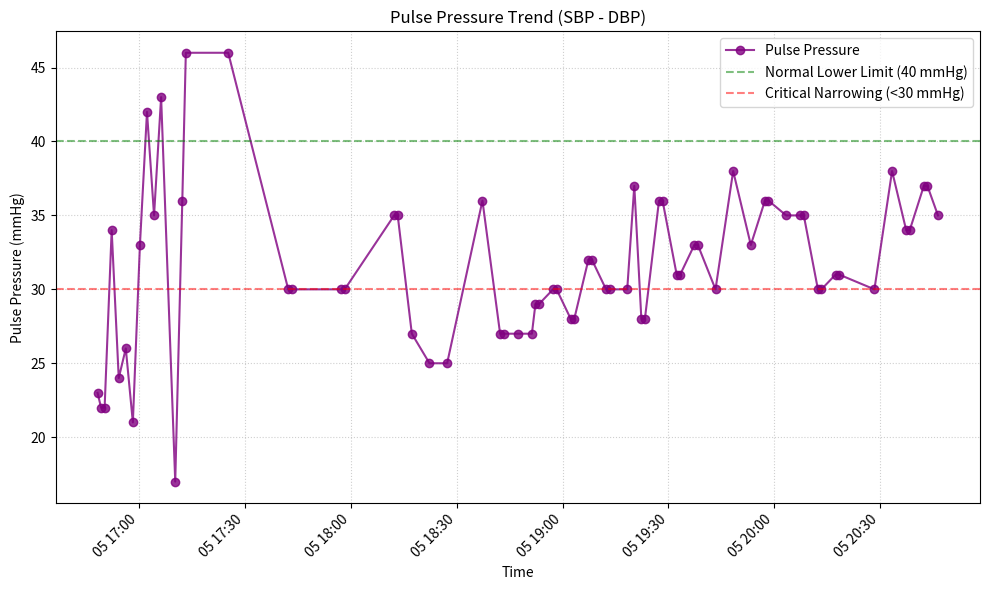

The script that saved this image:
# Executed Code (Repaired)
# This code runs in a sandbox with injected variables (vitals, np, plt, etc.)

import numpy as np
import pandas as pd
import matplotlib.pyplot as plt
import seaborn as sns
from scipy import stats
import datetime

# Helper function to simulate sandbox save_plot
def save_plot(filename, fig=None, **kwargs):
    if not filename.endswith('.png'): filename += '.png'
    if fig is None: fig = plt.gcf()
    fig.savefig(filename, **kwargs)
    plt.close(fig)
    print(f'Saved plot to {filename}')

# Injected Variables
visit_id = '99786932'
age = 79
gender = 'F'
ethnicity = 'Asian (Non-Hispanic/Non-Latino)'
heart_rate = [(datetime.datetime(2221, 4, 5, 16, 48, 19), 76.0), (datetime.datetime(2221, 4, 5, 16, 49, 19), 73.2542372881356), (datetime.datetime(2221, 4, 5, 16, 50, 19), 73.1206896551724), (datetime.datetime(2221, 4, 5, 16, 51, 19), 79.728813559322), (datetime.datetime(2221, 4, 5, 16, 52, 19), 75.3620689655172), (datetime.datetime(2221, 4, 5, 16, 53, 19), 73.9122807017544), (datetime.datetime(2221, 4, 5, 16, 54, 19), 72.125), (datetime.datetime(2221, 4, 5, 16, 55, 19), 71.8275862068966), (datetime.datetime(2221, 4, 5, 16, 56, 19), 72.6101694915254), (datetime.datetime(2221, 4, 5, 16, 57, 19), 71.7457627118644), (datetime.datetime(2221, 4, 5, 16, 58, 19), 69.8103448275862), (datetime.datetime(2221, 4, 5, 16, 59, 19), 69.4745762711864), (datetime.datetime(2221, 4, 5, 17, 0, 19), 69.2068965517241), (datetime.datetime(2221, 4, 5, 17, 1, 19), 75.3829787234043), (datetime.datetime(2221, 4, 5, 17, 2, 19), 67.8135593220339), (datetime.datetime(2221, 4, 5, 17, 3, 19), 68.0344827586207), (datetime.datetime(2221, 4, 5, 17, 4, 19), 67.1864406779661), (datetime.datetime(2221, 4, 5, 17, 5, 19), 68.9137931034483), (datetime.datetime(2221, 4, 5, 17, 6, 19), 70.5593220338983), (datetime.datetime(2221, 4, 5, 17, 7, 19), 71.6779661016949), (datetime.datetime(2221, 4, 5, 17, 8, 19), 71.12), (datetime.datetime(2221, 4, 5, 17, 9, 19), 70.1754385964912), (datetime.datetime(2221, 4, 5, 17, 10, 19), 69.2931034482759), (datetime.datetime(2221, 4, 5, 17, 11, 19), 69.9661016949153), (datetime.datetime(2221, 4, 5, 17, 12, 19), 68.6949152542373), (datetime.datetime(2221, 4, 5, 17, 13, 19), 68.7931034482759), (datetime.datetime(2221, 4, 5, 17, 14, 19), 69.6440677966102), (datetime.datetime(2221, 4, 5, 17, 15, 19), 70.3275862068966), (datetime.datetime(2221, 4, 5, 17, 16, 19), 70.5), (datetime.datetime(2221, 4, 5, 17, 17, 19), 71.6034482758621), (datetime.datetime(2221, 4, 5, 17, 18, 19), 72.2372881355932), (datetime.datetime(2221, 4, 5, 17, 19, 19), 69.5932203389831), (datetime.datetime(2221, 4, 5, 17, 20, 19), 69.2962962962963), (datetime.datetime(2221, 4, 5, 17, 21, 19), 71.1489361702128), (datetime.datetime(2221, 4, 5, 17, 22, 19), 72.1896551724138), (datetime.datetime(2221, 4, 5, 17, 23, 19), 70.5777777777778), (datetime.datetime(2221, 4, 5, 17, 24, 19), 72.4814814814815), (datetime.datetime(2221, 4, 5, 17, 25, 19), 75.4883720930233), (datetime.datetime(2221, 4, 5, 17, 26, 19), 70.9661016949153), (datetime.datetime(2221, 4, 5, 17, 27, 19), 74.425), (datetime.datetime(2221, 4, 5, 17, 28, 19), 73.135593220339), (datetime.datetime(2221, 4, 5, 17, 29, 19), 69.8793103448276), (datetime.datetime(2221, 4, 5, 17, 30, 19), 68.3898305084746), (datetime.datetime(2221, 4, 5, 17, 31, 19), 68.4915254237288), (datetime.datetime(2221, 4, 5, 17, 32, 19), 68.0), (datetime.datetime(2221, 4, 5, 17, 33, 19), 68.7457627118644), (datetime.datetime(2221, 4, 5, 17, 34, 19), 68.3389830508475), (datetime.datetime(2221, 4, 5, 17, 35, 19), 67.1034482758621), (datetime.datetime(2221, 4, 5, 17, 36, 19), 67.3559322033898), (datetime.datetime(2221, 4, 5, 17, 37, 19), 68.6724137931035), (datetime.datetime(2221, 4, 5, 17, 38, 19), 67.864406779661), (datetime.datetime(2221, 4, 5, 17, 39, 19), 70.1914893617021), (datetime.datetime(2221, 4, 5, 17, 40, 19), 71.5172413793104), (datetime.datetime(2221, 4, 5, 17, 41, 19), 70.9152542372882), (datetime.datetime(2221, 4, 5, 17, 42, 19), 70.2068965517242), (datetime.datetime(2221, 4, 5, 17, 43, 19), 70.2181818181818), (datetime.datetime(2221, 4, 5, 17, 44, 19), 70.6923076923077), (datetime.datetime(2221, 4, 5, 17, 45, 19), 70.2545454545455), (datetime.datetime(2221, 4, 5, 17, 46, 19), 69.8), (datetime.datetime(2221, 4, 5, 17, 47, 19), 69.9310344827586), (datetime.datetime(2221, 4, 5, 17, 48, 19), 70.6949152542373), (datetime.datetime(2221, 4, 5, 17, 49, 19), 69.7796610169492), (datetime.datetime(2221, 4, 5, 17, 50, 19), 68.8793103448276), (datetime.datetime(2221, 4, 5, 17, 51, 19), 71.24), (datetime.datetime(2221, 4, 5, 17, 52, 19), 72.7254901960784), (datetime.datetime(2221, 4, 5, 17, 53, 19), 72.271186440678), (datetime.datetime(2221, 4, 5, 17, 54, 19), 70.5172413793104), (datetime.datetime(2221, 4, 5, 17, 55, 19), 71.3559322033898), (datetime.datetime(2221, 4, 5, 17, 56, 19), 68.3220338983051), (datetime.datetime(2221, 4, 5, 17, 57, 19), 71.5172413793104), (datetime.datetime(2221, 4, 5, 17, 58, 19), 71.9491525423729), (datetime.datetime(2221, 4, 5, 17, 59, 19), 70.6724137931035), (datetime.datetime(2221, 4, 5, 18, 0, 19), 74.8305084745763), (datetime.datetime(2221, 4, 5, 18, 1, 19), 73.864406779661), (datetime.datetime(2221, 4, 5, 18, 2, 19), 73.3103448275862), (datetime.datetime(2221, 4, 5, 18, 3, 19), 72.0847457627119), (datetime.datetime(2221, 4, 5, 18, 4, 19), 71.551724137931), (datetime.datetime(2221, 4, 5, 18, 5, 19), 72.5254237288136), (datetime.datetime(2221, 4, 5, 18, 6, 19), 71.6779661016949), (datetime.datetime(2221, 4, 5, 18, 7, 19), 71.4827586206897), (datetime.datetime(2221, 4, 5, 18, 8, 19), 71.5932203389831), (datetime.datetime(2221, 4, 5, 18, 9, 19), 70.4310344827586), (datetime.datetime(2221, 4, 5, 18, 10, 19), 70.5254237288136), (datetime.datetime(2221, 4, 5, 18, 11, 19), 71.6101694915254), (datetime.datetime(2221, 4, 5, 18, 12, 19), 71.448275862069), (datetime.datetime(2221, 4, 5, 18, 13, 19), 68.728813559322), (datetime.datetime(2221, 4, 5, 18, 14, 19), 71.1206896551724), (datetime.datetime(2221, 4, 5, 18, 15, 19), 70.9661016949153), (datetime.datetime(2221, 4, 5, 18, 16, 19), 70.0338983050848), (datetime.datetime(2221, 4, 5, 18, 17, 19), 68.1724137931035), (datetime.datetime(2221, 4, 5, 18, 18, 19), 68.1525423728814), (datetime.datetime(2221, 4, 5, 18, 19, 19), 68.2586206896552), (datetime.datetime(2221, 4, 5, 18, 20, 19), 68.6949152542373), (datetime.datetime(2221, 4, 5, 18, 21, 19), 67.7586206896552), (datetime.datetime(2221, 4, 5, 18, 22, 19), 67.6949152542373), (datetime.datetime(2221, 4, 5, 18, 23, 19), 67.7966101694915), (datetime.datetime(2221, 4, 5, 18, 24, 19), 71.1724137931035), (datetime.datetime(2221, 4, 5, 18, 25, 19), 75.2542372881356), (datetime.datetime(2221, 4, 5, 18, 26, 19), 72.5344827586207), (datetime.datetime(2221, 4, 5, 18, 27, 19), 72.6949152542373), (datetime.datetime(2221, 4, 5, 18, 28, 19), 71.1694915254237), (datetime.datetime(2221, 4, 5, 18, 29, 19), 69.3620689655172), (datetime.datetime(2221, 4, 5, 18, 30, 19), 69.2033898305085), (datetime.datetime(2221, 4, 5, 18, 31, 19), 71.1034482758621), (datetime.datetime(2221, 4, 5, 18, 32, 19), 69.4745762711864), (datetime.datetime(2221, 4, 5, 18, 33, 19), 69.7627118644068), (datetime.datetime(2221, 4, 5, 18, 34, 19), 69.4310344827586), (datetime.datetime(2221, 4, 5, 18, 35, 19), 71.4576271186441), (datetime.datetime(2221, 4, 5, 18, 36, 19), 72.2068965517241), (datetime.datetime(2221, 4, 5, 18, 37, 19), 70.2203389830509), (datetime.datetime(2221, 4, 5, 18, 38, 19), 68.406779661017), (datetime.datetime(2221, 4, 5, 18, 39, 19), 69.1379310344828), (datetime.datetime(2221, 4, 5, 18, 40, 19), 69.0338983050848), (datetime.datetime(2221, 4, 5, 18, 41, 19), 68.448275862069), (datetime.datetime(2221, 4, 5, 18, 42, 19), 67.6779661016949), (datetime.datetime(2221, 4, 5, 18, 43, 19), 68.3728813559322), (datetime.datetime(2221, 4, 5, 18, 44, 19), 67.0172413793104), (datetime.datetime(2221, 4, 5, 18, 45, 19), 68.0), (datetime.datetime(2221, 4, 5, 18, 46, 19), 68.4310344827586), (datetime.datetime(2221, 4, 5, 18, 47, 19), 67.4406779661017), (datetime.datetime(2221, 4, 5, 18, 48, 19), 68.6101694915254), (datetime.datetime(2221, 4, 5, 18, 49, 19), 66.8965517241379), (datetime.datetime(2221, 4, 5, 18, 50, 19), 68.9491525423729), (datetime.datetime(2221, 4, 5, 18, 51, 19), 70.7413793103448), (datetime.datetime(2221, 4, 5, 18, 52, 19), 67.9830508474576), (datetime.datetime(2221, 4, 5, 18, 53, 19), 68.1864406779661), (datetime.datetime(2221, 4, 5, 18, 54, 19), 67.5344827586207), (datetime.datetime(2221, 4, 5, 18, 55, 19), 67.0677966101695), (datetime.datetime(2221, 4, 5, 18, 56, 19), 66.7931034482759), (datetime.datetime(2221, 4, 5, 18, 57, 19), 66.8135593220339), (datetime.datetime(2221, 4, 5, 18, 58, 19), 67.6551724137931), (datetime.datetime(2221, 4, 5, 18, 59, 19), 67.8305084745763), (datetime.datetime(2221, 4, 5, 19, 0, 19), 65.2542372881356), (datetime.datetime(2221, 4, 5, 19, 1, 19), 67.6896551724138), (datetime.datetime(2221, 4, 5, 19, 2, 19), 68.2203389830509), (datetime.datetime(2221, 4, 5, 19, 3, 19), 67.8275862068966), (datetime.datetime(2221, 4, 5, 19, 4, 19), 65.593220338983), (datetime.datetime(2221, 4, 5, 19, 5, 19), 67.1864406779661), (datetime.datetime(2221, 4, 5, 19, 6, 19), 69.6206896551724), (datetime.datetime(2221, 4, 5, 19, 7, 19), 69.2542372881356), (datetime.datetime(2221, 4, 5, 19, 8, 19), 70.7758620689655), (datetime.datetime(2221, 4, 5, 19, 9, 19), 66.864406779661), (datetime.datetime(2221, 4, 5, 19, 10, 19), 65.3050847457627), (datetime.datetime(2221, 4, 5, 19, 11, 19), 68.5172413793104), (datetime.datetime(2221, 4, 5, 19, 12, 19), 69.7627118644068), (datetime.datetime(2221, 4, 5, 19, 13, 19), 68.8620689655172), (datetime.datetime(2221, 4, 5, 19, 14, 19), 64.5762711864407), (datetime.datetime(2221, 4, 5, 19, 15, 19), 67.4406779661017), (datetime.datetime(2221, 4, 5, 19, 16, 19), 67.8620689655172), (datetime.datetime(2221, 4, 5, 19, 17, 19), 65.2881355932203), (datetime.datetime(2221, 4, 5, 19, 18, 19), 64.5344827586207), (datetime.datetime(2221, 4, 5, 19, 19, 19), 68.6779661016949), (datetime.datetime(2221, 4, 5, 19, 20, 19), 72.6779661016949), (datetime.datetime(2221, 4, 5, 19, 21, 19), 68.4137931034483), (datetime.datetime(2221, 4, 5, 19, 22, 19), 65.7118644067797), (datetime.datetime(2221, 4, 5, 19, 23, 19), 67.1551724137931), (datetime.datetime(2221, 4, 5, 19, 24, 19), 69.8135593220339), (datetime.datetime(2221, 4, 5, 19, 25, 19), 65.5172413793104), (datetime.datetime(2221, 4, 5, 19, 26, 19), 68.864406779661), (datetime.datetime(2221, 4, 5, 19, 27, 19), 71.9661016949153), (datetime.datetime(2221, 4, 5, 19, 28, 19), 69.9655172413793), (datetime.datetime(2221, 4, 5, 19, 29, 19), 67.3728813559322), (datetime.datetime(2221, 4, 5, 19, 30, 19), 65.7586206896552), (datetime.datetime(2221, 4, 5, 19, 31, 19), 65.4576271186441), (datetime.datetime(2221, 4, 5, 19, 32, 19), 65.5593220338983), (datetime.datetime(2221, 4, 5, 19, 33, 19), 65.448275862069), (datetime.datetime(2221, 4, 5, 19, 34, 19), 65.135593220339), (datetime.datetime(2221, 4, 5, 19, 35, 19), 66.6896551724138), (datetime.datetime(2221, 4, 5, 19, 36, 19), 71.0677966101695), (datetime.datetime(2221, 4, 5, 19, 37, 19), 69.8813559322034), (datetime.datetime(2221, 4, 5, 19, 38, 19), 68.7758620689655), (datetime.datetime(2221, 4, 5, 19, 39, 19), 71.8474576271187), (datetime.datetime(2221, 4, 5, 19, 40, 19), 70.3965517241379), (datetime.datetime(2221, 4, 5, 19, 41, 19), 68.0847457627119), (datetime.datetime(2221, 4, 5, 19, 42, 19), 67.8983050847458), (datetime.datetime(2221, 4, 5, 19, 43, 19), 66.2241379310345), (datetime.datetime(2221, 4, 5, 19, 44, 19), 68.1864406779661), (datetime.datetime(2221, 4, 5, 19, 45, 19), 70.3448275862069), (datetime.datetime(2221, 4, 5, 19, 46, 19), 70.5423728813559), (datetime.datetime(2221, 4, 5, 19, 47, 19), 71.1864406779661), (datetime.datetime(2221, 4, 5, 19, 48, 19), 72.5689655172414), (datetime.datetime(2221, 4, 5, 19, 49, 19), 71.3898305084746), (datetime.datetime(2221, 4, 5, 19, 50, 19), 70.0344827586207), (datetime.datetime(2221, 4, 5, 19, 51, 19), 69.3898305084746), (datetime.datetime(2221, 4, 5, 19, 52, 19), 68.3728813559322), (datetime.datetime(2221, 4, 5, 19, 53, 19), 74.3275862068966), (datetime.datetime(2221, 4, 5, 19, 54, 19), 73.0847457627119), (datetime.datetime(2221, 4, 5, 19, 55, 19), 71.1724137931035), (datetime.datetime(2221, 4, 5, 19, 56, 19), 70.9152542372882), (datetime.datetime(2221, 4, 5, 19, 57, 19), 68.4406779661017), (datetime.datetime(2221, 4, 5, 19, 58, 19), 74.0344827586207), (datetime.datetime(2221, 4, 5, 19, 59, 19), 73.0338983050848), (datetime.datetime(2221, 4, 5, 20, 0, 19), 71.3103448275862), (datetime.datetime(2221, 4, 5, 20, 1, 19), 71.135593220339), (datetime.datetime(2221, 4, 5, 20, 2, 19), 69.6896551724138), (datetime.datetime(2221, 4, 5, 20, 3, 19), 72.1525423728814), (datetime.datetime(2221, 4, 5, 20, 4, 19), 73.728813559322), (datetime.datetime(2221, 4, 5, 20, 5, 19), 71.8275862068966), (datetime.datetime(2221, 4, 5, 20, 6, 19), 71.271186440678), (datetime.datetime(2221, 4, 5, 20, 7, 19), 71.8793103448276), (datetime.datetime(2221, 4, 5, 20, 8, 19), 70.9830508474576), (datetime.datetime(2221, 4, 5, 20, 9, 19), 68.4745762711864), (datetime.datetime(2221, 4, 5, 20, 10, 19), 75.0), (datetime.datetime(2221, 4, 5, 20, 11, 19), 76.6779661016949), (datetime.datetime(2221, 4, 5, 20, 12, 19), 73.8620689655172), (datetime.datetime(2221, 4, 5, 20, 13, 19), 75.4576271186441), (datetime.datetime(2221, 4, 5, 20, 14, 19), 76.0169491525424), (datetime.datetime(2221, 4, 5, 20, 15, 19), 75.551724137931), (datetime.datetime(2221, 4, 5, 20, 16, 19), 74.728813559322), (datetime.datetime(2221, 4, 5, 20, 17, 19), 74.8965517241379), (datetime.datetime(2221, 4, 5, 20, 18, 19), 73.9661016949153), (datetime.datetime(2221, 4, 5, 20, 19, 19), 75.1724137931035), (datetime.datetime(2221, 4, 5, 20, 20, 19), 76.1525423728814), (datetime.datetime(2221, 4, 5, 20, 21, 19), 74.5762711864407), (datetime.datetime(2221, 4, 5, 20, 22, 19), 73.4655172413793), (datetime.datetime(2221, 4, 5, 20, 23, 19), 73.5254237288136), (datetime.datetime(2221, 4, 5, 20, 24, 19), 69.5084745762712), (datetime.datetime(2221, 4, 5, 20, 25, 19), 71.7758620689655), (datetime.datetime(2221, 4, 5, 20, 26, 19), 71.5423728813559), (datetime.datetime(2221, 4, 5, 20, 27, 19), 75.8275862068966), (datetime.datetime(2221, 4, 5, 20, 28, 19), 74.4915254237288), (datetime.datetime(2221, 4, 5, 20, 29, 19), 73.8983050847458), (datetime.datetime(2221, 4, 5, 20, 30, 19), 76.0172413793104), (datetime.datetime(2221, 4, 5, 20, 31, 19), 75.3898305084746), (datetime.datetime(2221, 4, 5, 20, 32, 19), 73.7931034482759), (datetime.datetime(2221, 4, 5, 20, 33, 19), 75.2881355932203), (datetime.datetime(2221, 4, 5, 20, 34, 19), 78.1206896551724), (datetime.datetime(2221, 4, 5, 20, 35, 19), 76.2033898305085), (datetime.datetime(2221, 4, 5, 20, 36, 19), 76.6779661016949), (datetime.datetime(2221, 4, 5, 20, 37, 19), 73.9827586206897), (datetime.datetime(2221, 4, 5, 20, 38, 19), 71.728813559322), (datetime.datetime(2221, 4, 5, 20, 39, 19), 74.3448275862069), (datetime.datetime(2221, 4, 5, 20, 40, 19), 75.1016949152542), (datetime.datetime(2221, 4, 5, 20, 41, 19), 75.7966101694915), (datetime.datetime(2221, 4, 5, 20, 42, 19), 75.3448275862069), (datetime.datetime(2221, 4, 5, 20, 43, 19), 72.8983050847458), (datetime.datetime(2221, 4, 5, 20, 44, 19), 75.6551724137931), (datetime.datetime(2221, 4, 5, 20, 45, 19), 72.4406779661017), (datetime.datetime(2221, 4, 5, 20, 46, 19), 75.3898305084746)]
systolic_bp = [(datetime.datetime(2221, 4, 5, 16, 48, 19), 67.0), (datetime.datetime(2221, 4, 5, 16, 49, 19), 63.0), (datetime.datetime(2221, 4, 5, 16, 50, 19), 63.0), (datetime.datetime(2221, 4, 5, 16, 52, 19), 81.0), (datetime.datetime(2221, 4, 5, 16, 54, 19), 75.0), (datetime.datetime(2221, 4, 5, 16, 56, 19), 69.0), (datetime.datetime(2221, 4, 5, 16, 58, 19), 75.0), (datetime.datetime(2221, 4, 5, 17, 0, 19), 81.0), (datetime.datetime(2221, 4, 5, 17, 2, 19), 88.0), (datetime.datetime(2221, 4, 5, 17, 4, 19), 83.0), (datetime.datetime(2221, 4, 5, 17, 6, 19), 89.0), (datetime.datetime(2221, 4, 5, 17, 8, 19), 89.0), (datetime.datetime(2221, 4, 5, 17, 10, 19), 78.0), (datetime.datetime(2221, 4, 5, 17, 12, 19), 87.0), (datetime.datetime(2221, 4, 5, 17, 13, 19), 96.0), (datetime.datetime(2221, 4, 5, 17, 25, 19), 96.0), (datetime.datetime(2221, 4, 5, 17, 42, 19), 85.0), (datetime.datetime(2221, 4, 5, 17, 43, 19), 85.0), (datetime.datetime(2221, 4, 5, 17, 57, 19), 80.0), (datetime.datetime(2221, 4, 5, 17, 58, 19), 80.0), (datetime.datetime(2221, 4, 5, 18, 12, 19), 78.0), (datetime.datetime(2221, 4, 5, 18, 13, 19), 78.0), (datetime.datetime(2221, 4, 5, 18, 17, 19), 72.0), (datetime.datetime(2221, 4, 5, 18, 22, 19), 72.0), (datetime.datetime(2221, 4, 5, 18, 27, 19), 72.0), (datetime.datetime(2221, 4, 5, 18, 37, 19), 78.0), (datetime.datetime(2221, 4, 5, 18, 42, 19), 74.0), (datetime.datetime(2221, 4, 5, 18, 43, 19), 74.0), (datetime.datetime(2221, 4, 5, 18, 47, 19), 77.0), (datetime.datetime(2221, 4, 5, 18, 51, 19), 77.0), (datetime.datetime(2221, 4, 5, 18, 52, 19), 75.0), (datetime.datetime(2221, 4, 5, 18, 53, 19), 75.0), (datetime.datetime(2221, 4, 5, 18, 57, 19), 75.0), (datetime.datetime(2221, 4, 5, 18, 58, 19), 75.0), (datetime.datetime(2221, 4, 5, 19, 2, 19), 76.0), (datetime.datetime(2221, 4, 5, 19, 3, 19), 76.0), (datetime.datetime(2221, 4, 5, 19, 7, 19), 78.0), (datetime.datetime(2221, 4, 5, 19, 8, 19), 78.0), (datetime.datetime(2221, 4, 5, 19, 12, 19), 81.0), (datetime.datetime(2221, 4, 5, 19, 13, 19), 81.0), (datetime.datetime(2221, 4, 5, 19, 18, 19), 75.0), (datetime.datetime(2221, 4, 5, 19, 20, 19), 85.0), (datetime.datetime(2221, 4, 5, 19, 22, 19), 73.0), (datetime.datetime(2221, 4, 5, 19, 23, 19), 73.0), (datetime.datetime(2221, 4, 5, 19, 27, 19), 85.0), (datetime.datetime(2221, 4, 5, 19, 28, 19), 85.0), (datetime.datetime(2221, 4, 5, 19, 32, 19), 79.0), (datetime.datetime(2221, 4, 5, 19, 33, 19), 79.0), (datetime.datetime(2221, 4, 5, 19, 37, 19), 83.0), (datetime.datetime(2221, 4, 5, 19, 38, 19), 83.0), (datetime.datetime(2221, 4, 5, 19, 43, 19), 78.0), (datetime.datetime(2221, 4, 5, 19, 48, 19), 90.0), (datetime.datetime(2221, 4, 5, 19, 53, 19), 89.0), (datetime.datetime(2221, 4, 5, 19, 57, 19), 84.0), (datetime.datetime(2221, 4, 5, 19, 58, 19), 84.0), (datetime.datetime(2221, 4, 5, 20, 3, 19), 89.0), (datetime.datetime(2221, 4, 5, 20, 7, 19), 85.0), (datetime.datetime(2221, 4, 5, 20, 8, 19), 85.0), (datetime.datetime(2221, 4, 5, 20, 12, 19), 82.0), (datetime.datetime(2221, 4, 5, 20, 13, 19), 82.0), (datetime.datetime(2221, 4, 5, 20, 17, 19), 78.0), (datetime.datetime(2221, 4, 5, 20, 18, 19), 78.0), (datetime.datetime(2221, 4, 5, 20, 23, 19), 82.0), (datetime.datetime(2221, 4, 5, 20, 28, 19), 79.0), (datetime.datetime(2221, 4, 5, 20, 33, 19), 81.0), (datetime.datetime(2221, 4, 5, 20, 37, 19), 82.0), (datetime.datetime(2221, 4, 5, 20, 38, 19), 82.0), (datetime.datetime(2221, 4, 5, 20, 42, 19), 84.0), (datetime.datetime(2221, 4, 5, 20, 43, 19), 84.0), (datetime.datetime(2221, 4, 5, 20, 46, 19), 87.0)]
diastolic_bp = [(datetime.datetime(2221, 4, 5, 16, 48, 19), 44.0), (datetime.datetime(2221, 4, 5, 16, 49, 19), 41.0), (datetime.datetime(2221, 4, 5, 16, 50, 19), 41.0), (datetime.datetime(2221, 4, 5, 16, 52, 19), 47.0), (datetime.datetime(2221, 4, 5, 16, 54, 19), 51.0), (datetime.datetime(2221, 4, 5, 16, 56, 19), 43.0), (datetime.datetime(2221, 4, 5, 16, 58, 19), 54.0), (datetime.datetime(2221, 4, 5, 17, 0, 19), 48.0), (datetime.datetime(2221, 4, 5, 17, 2, 19), 46.0), (datetime.datetime(2221, 4, 5, 17, 4, 19), 48.0), (datetime.datetime(2221, 4, 5, 17, 6, 19), 46.0), (datetime.datetime(2221, 4, 5, 17, 10, 19), 61.0), (datetime.datetime(2221, 4, 5, 17, 12, 19), 51.0), (datetime.datetime(2221, 4, 5, 17, 13, 19), 50.0), (datetime.datetime(2221, 4, 5, 17, 25, 19), 50.0), (datetime.datetime(2221, 4, 5, 17, 42, 19), 55.0), (datetime.datetime(2221, 4, 5, 17, 43, 19), 55.0), (datetime.datetime(2221, 4, 5, 17, 57, 19), 50.0), (datetime.datetime(2221, 4, 5, 17, 58, 19), 50.0), (datetime.datetime(2221, 4, 5, 18, 12, 19), 43.0), (datetime.datetime(2221, 4, 5, 18, 13, 19), 43.0), (datetime.datetime(2221, 4, 5, 18, 17, 19), 45.0), (datetime.datetime(2221, 4, 5, 18, 22, 19), 47.0), (datetime.datetime(2221, 4, 5, 18, 27, 19), 47.0), (datetime.datetime(2221, 4, 5, 18, 37, 19), 42.0), (datetime.datetime(2221, 4, 5, 18, 42, 19), 47.0), (datetime.datetime(2221, 4, 5, 18, 43, 19), 47.0), (datetime.datetime(2221, 4, 5, 18, 47, 19), 50.0), (datetime.datetime(2221, 4, 5, 18, 51, 19), 50.0), (datetime.datetime(2221, 4, 5, 18, 52, 19), 46.0), (datetime.datetime(2221, 4, 5, 18, 53, 19), 46.0), (datetime.datetime(2221, 4, 5, 18, 57, 19), 45.0), (datetime.datetime(2221, 4, 5, 18, 58, 19), 45.0), (datetime.datetime(2221, 4, 5, 19, 2, 19), 48.0), (datetime.datetime(2221, 4, 5, 19, 3, 19), 48.0), (datetime.datetime(2221, 4, 5, 19, 7, 19), 46.0), (datetime.datetime(2221, 4, 5, 19, 8, 19), 46.0), (datetime.datetime(2221, 4, 5, 19, 12, 19), 51.0), (datetime.datetime(2221, 4, 5, 19, 13, 19), 51.0), (datetime.datetime(2221, 4, 5, 19, 18, 19), 45.0), (datetime.datetime(2221, 4, 5, 19, 20, 19), 48.0), (datetime.datetime(2221, 4, 5, 19, 22, 19), 45.0), (datetime.datetime(2221, 4, 5, 19, 23, 19), 45.0), (datetime.datetime(2221, 4, 5, 19, 27, 19), 49.0), (datetime.datetime(2221, 4, 5, 19, 28, 19), 49.0), (datetime.datetime(2221, 4, 5, 19, 32, 19), 48.0), (datetime.datetime(2221, 4, 5, 19, 33, 19), 48.0), (datetime.datetime(2221, 4, 5, 19, 37, 19), 50.0), (datetime.datetime(2221, 4, 5, 19, 38, 19), 50.0), (datetime.datetime(2221, 4, 5, 19, 43, 19), 48.0), (datetime.datetime(2221, 4, 5, 19, 48, 19), 52.0), (datetime.datetime(2221, 4, 5, 19, 53, 19), 56.0), (datetime.datetime(2221, 4, 5, 19, 57, 19), 48.0), (datetime.datetime(2221, 4, 5, 19, 58, 19), 48.0), (datetime.datetime(2221, 4, 5, 20, 3, 19), 54.0), (datetime.datetime(2221, 4, 5, 20, 7, 19), 50.0), (datetime.datetime(2221, 4, 5, 20, 8, 19), 50.0), (datetime.datetime(2221, 4, 5, 20, 12, 19), 52.0), (datetime.datetime(2221, 4, 5, 20, 13, 19), 52.0), (datetime.datetime(2221, 4, 5, 20, 17, 19), 47.0), (datetime.datetime(2221, 4, 5, 20, 18, 19), 47.0), (datetime.datetime(2221, 4, 5, 20, 28, 19), 49.0), (datetime.datetime(2221, 4, 5, 20, 33, 19), 43.0), (datetime.datetime(2221, 4, 5, 20, 37, 19), 48.0), (datetime.datetime(2221, 4, 5, 20, 38, 19), 48.0), (datetime.datetime(2221, 4, 5, 20, 42, 19), 47.0), (datetime.datetime(2221, 4, 5, 20, 43, 19), 47.0), (datetime.datetime(2221, 4, 5, 20, 46, 19), 52.0)]
spo2 = [(datetime.datetime(2221, 4, 5, 16, 51, 19), 97.0), (datetime.datetime(2221, 4, 5, 16, 52, 19), 94.4), (datetime.datetime(2221, 4, 5, 17, 1, 19), 82.8648648648649), (datetime.datetime(2221, 4, 5, 17, 3, 19), 99.125), (datetime.datetime(2221, 4, 5, 17, 4, 19), 99.1111111111111), (datetime.datetime(2221, 4, 5, 17, 5, 19), 98.625), (datetime.datetime(2221, 4, 5, 17, 6, 19), 86.7142857142857), (datetime.datetime(2221, 4, 5, 17, 7, 19), 85.9444444444445), (datetime.datetime(2221, 4, 5, 17, 10, 19), 98.75), (datetime.datetime(2221, 4, 5, 17, 17, 19), 100.0), (datetime.datetime(2221, 4, 5, 17, 25, 19), 100.0), (datetime.datetime(2221, 4, 5, 17, 32, 19), 100.0), (datetime.datetime(2221, 4, 5, 17, 35, 19), 100.0), (datetime.datetime(2221, 4, 5, 17, 36, 19), 100.0), (datetime.datetime(2221, 4, 5, 17, 37, 19), 100.0), (datetime.datetime(2221, 4, 5, 17, 38, 19), 100.0), (datetime.datetime(2221, 4, 5, 17, 39, 19), 100.0), (datetime.datetime(2221, 4, 5, 17, 41, 19), 100.0), (datetime.datetime(2221, 4, 5, 17, 42, 19), 100.0), (datetime.datetime(2221, 4, 5, 17, 43, 19), 100.0), (datetime.datetime(2221, 4, 5, 17, 45, 19), 100.0), (datetime.datetime(2221, 4, 5, 17, 46, 19), 100.0), (datetime.datetime(2221, 4, 5, 17, 47, 19), 100.0), (datetime.datetime(2221, 4, 5, 17, 49, 19), 100.0), (datetime.datetime(2221, 4, 5, 17, 50, 19), 100.0), (datetime.datetime(2221, 4, 5, 17, 51, 19), 100.0), (datetime.datetime(2221, 4, 5, 17, 57, 19), 99.0), (datetime.datetime(2221, 4, 5, 17, 58, 19), 81.2), (datetime.datetime(2221, 4, 5, 17, 59, 19), 95.0), (datetime.datetime(2221, 4, 5, 18, 2, 19), 100.0), (datetime.datetime(2221, 4, 5, 18, 3, 19), 99.15), (datetime.datetime(2221, 4, 5, 18, 4, 19), 100.0), (datetime.datetime(2221, 4, 5, 18, 5, 19), 100.0), (datetime.datetime(2221, 4, 5, 18, 6, 19), 99.0), (datetime.datetime(2221, 4, 5, 18, 11, 19), 98.35), (datetime.datetime(2221, 4, 5, 18, 12, 19), 97.0), (datetime.datetime(2221, 4, 5, 18, 13, 19), 72.125), (datetime.datetime(2221, 4, 5, 18, 14, 19), 77.4615384615385), (datetime.datetime(2221, 4, 5, 18, 17, 19), 99.0), (datetime.datetime(2221, 4, 5, 18, 18, 19), 99.0), (datetime.datetime(2221, 4, 5, 18, 19, 19), 100.0), (datetime.datetime(2221, 4, 5, 18, 20, 19), 100.0), (datetime.datetime(2221, 4, 5, 18, 22, 19), 100.0), (datetime.datetime(2221, 4, 5, 18, 24, 19), 98.4047619047619), (datetime.datetime(2221, 4, 5, 18, 27, 19), 100.0), (datetime.datetime(2221, 4, 5, 18, 28, 19), 100.0), (datetime.datetime(2221, 4, 5, 18, 29, 19), 97.6538461538462), (datetime.datetime(2221, 4, 5, 18, 30, 19), 100.0), (datetime.datetime(2221, 4, 5, 18, 31, 19), 100.0), (datetime.datetime(2221, 4, 5, 18, 32, 19), 91.4782608695652), (datetime.datetime(2221, 4, 5, 18, 33, 19), 86.0), (datetime.datetime(2221, 4, 5, 18, 37, 19), 100.0), (datetime.datetime(2221, 4, 5, 18, 43, 19), 100.0), (datetime.datetime(2221, 4, 5, 18, 50, 19), 100.0), (datetime.datetime(2221, 4, 5, 18, 52, 19), 100.0), (datetime.datetime(2221, 4, 5, 18, 53, 19), 100.0), (datetime.datetime(2221, 4, 5, 18, 58, 19), 100.0), (datetime.datetime(2221, 4, 5, 19, 2, 19), 100.0), (datetime.datetime(2221, 4, 5, 19, 3, 19), 100.0), (datetime.datetime(2221, 4, 5, 19, 5, 19), 100.0), (datetime.datetime(2221, 4, 5, 19, 6, 19), 100.0), (datetime.datetime(2221, 4, 5, 19, 7, 19), 100.0), (datetime.datetime(2221, 4, 5, 19, 8, 19), 100.0), (datetime.datetime(2221, 4, 5, 19, 9, 19), 100.0), (datetime.datetime(2221, 4, 5, 19, 10, 19), 100.0), (datetime.datetime(2221, 4, 5, 19, 12, 19), 100.0), (datetime.datetime(2221, 4, 5, 19, 13, 19), 100.0), (datetime.datetime(2221, 4, 5, 19, 14, 19), 100.0), (datetime.datetime(2221, 4, 5, 19, 18, 19), 100.0), (datetime.datetime(2221, 4, 5, 19, 19, 19), 100.0), (datetime.datetime(2221, 4, 5, 19, 20, 19), 100.0), (datetime.datetime(2221, 4, 5, 19, 21, 19), 100.0), (datetime.datetime(2221, 4, 5, 19, 22, 19), 100.0), (datetime.datetime(2221, 4, 5, 19, 24, 19), 100.0), (datetime.datetime(2221, 4, 5, 19, 26, 19), 100.0), (datetime.datetime(2221, 4, 5, 19, 27, 19), 100.0), (datetime.datetime(2221, 4, 5, 19, 28, 19), 100.0), (datetime.datetime(2221, 4, 5, 19, 30, 19), 100.0), (datetime.datetime(2221, 4, 5, 19, 33, 19), 100.0), (datetime.datetime(2221, 4, 5, 19, 35, 19), 100.0), (datetime.datetime(2221, 4, 5, 19, 36, 19), 100.0), (datetime.datetime(2221, 4, 5, 19, 37, 19), 100.0), (datetime.datetime(2221, 4, 5, 19, 38, 19), 100.0), (datetime.datetime(2221, 4, 5, 19, 39, 19), 100.0), (datetime.datetime(2221, 4, 5, 19, 40, 19), 100.0), (datetime.datetime(2221, 4, 5, 19, 41, 19), 100.0), (datetime.datetime(2221, 4, 5, 19, 42, 19), 100.0), (datetime.datetime(2221, 4, 5, 19, 43, 19), 100.0), (datetime.datetime(2221, 4, 5, 19, 44, 19), 100.0), (datetime.datetime(2221, 4, 5, 19, 45, 19), 100.0), (datetime.datetime(2221, 4, 5, 19, 46, 19), 99.421052631579), (datetime.datetime(2221, 4, 5, 19, 47, 19), 99.9230769230769), (datetime.datetime(2221, 4, 5, 19, 48, 19), 99.8780487804878), (datetime.datetime(2221, 4, 5, 19, 49, 19), 100.0), (datetime.datetime(2221, 4, 5, 19, 50, 19), 100.0), (datetime.datetime(2221, 4, 5, 19, 51, 19), 100.0), (datetime.datetime(2221, 4, 5, 19, 52, 19), 100.0), (datetime.datetime(2221, 4, 5, 19, 53, 19), 100.0), (datetime.datetime(2221, 4, 5, 19, 56, 19), 97.5454545454546), (datetime.datetime(2221, 4, 5, 19, 57, 19), 96.4), (datetime.datetime(2221, 4, 5, 19, 58, 19), 100.0), (datetime.datetime(2221, 4, 5, 19, 59, 19), 99.0), (datetime.datetime(2221, 4, 5, 20, 0, 19), 100.0), (datetime.datetime(2221, 4, 5, 20, 1, 19), 100.0), (datetime.datetime(2221, 4, 5, 20, 2, 19), 100.0), (datetime.datetime(2221, 4, 5, 20, 3, 19), 100.0), (datetime.datetime(2221, 4, 5, 20, 6, 19), 99.8333333333333), (datetime.datetime(2221, 4, 5, 20, 7, 19), 98.6122448979592), (datetime.datetime(2221, 4, 5, 20, 8, 19), 93.5), (datetime.datetime(2221, 4, 5, 20, 12, 19), 97.5), (datetime.datetime(2221, 4, 5, 20, 13, 19), 96.8108108108108), (datetime.datetime(2221, 4, 5, 20, 16, 19), 100.0), (datetime.datetime(2221, 4, 5, 20, 17, 19), 100.0), (datetime.datetime(2221, 4, 5, 20, 18, 19), 99.0434782608696), (datetime.datetime(2221, 4, 5, 20, 19, 19), 99.0555555555556), (datetime.datetime(2221, 4, 5, 20, 20, 19), 98.8222222222222), (datetime.datetime(2221, 4, 5, 20, 21, 19), 99.593220338983), (datetime.datetime(2221, 4, 5, 20, 22, 19), 99.3965517241379), (datetime.datetime(2221, 4, 5, 20, 23, 19), 99.7826086956522), (datetime.datetime(2221, 4, 5, 20, 24, 19), 99.9152542372881), (datetime.datetime(2221, 4, 5, 20, 25, 19), 99.448275862069), (datetime.datetime(2221, 4, 5, 20, 26, 19), 99.2881355932203), (datetime.datetime(2221, 4, 5, 20, 27, 19), 99.4827586206896), (datetime.datetime(2221, 4, 5, 20, 28, 19), 98.5925925925926), (datetime.datetime(2221, 4, 5, 20, 29, 19), 99.75), (datetime.datetime(2221, 4, 5, 20, 30, 19), 99.1896551724138), (datetime.datetime(2221, 4, 5, 20, 31, 19), 99.1016949152542), (datetime.datetime(2221, 4, 5, 20, 32, 19), 99.2931034482759), (datetime.datetime(2221, 4, 5, 20, 33, 19), 98.7741935483871), (datetime.datetime(2221, 4, 5, 20, 34, 19), 98.6491228070176), (datetime.datetime(2221, 4, 5, 20, 35, 19), 98.5593220338983), (datetime.datetime(2221, 4, 5, 20, 36, 19), 98.8983050847458), (datetime.datetime(2221, 4, 5, 20, 37, 19), 98.8103448275862), (datetime.datetime(2221, 4, 5, 20, 38, 19), 98.9622641509434), (datetime.datetime(2221, 4, 5, 20, 39, 19), 99.1379310344828), (datetime.datetime(2221, 4, 5, 20, 40, 19), 99.135593220339), (datetime.datetime(2221, 4, 5, 20, 41, 19), 98.7272727272727), (datetime.datetime(2221, 4, 5, 20, 42, 19), 98.6078431372549), (datetime.datetime(2221, 4, 5, 20, 43, 19), 99.2083333333333), (datetime.datetime(2221, 4, 5, 20, 44, 19), 99.2068965517242), (datetime.datetime(2221, 4, 5, 20, 45, 19), 99.1864406779661), (datetime.datetime(2221, 4, 5, 20, 46, 19), 99.0178571428572)]
respiratory_rate = [(datetime.datetime(2221, 4, 5, 16, 51, 19), 22.0), (datetime.datetime(2221, 4, 5, 16, 58, 19), 15.448275862069), (datetime.datetime(2221, 4, 5, 16, 59, 19), 15.1694915254237), (datetime.datetime(2221, 4, 5, 17, 0, 19), 15.2758620689655), (datetime.datetime(2221, 4, 5, 17, 1, 19), 15.7457627118644), (datetime.datetime(2221, 4, 5, 17, 2, 19), 14.5423728813559), (datetime.datetime(2221, 4, 5, 17, 3, 19), 14.2068965517241), (datetime.datetime(2221, 4, 5, 17, 4, 19), 14.0), (datetime.datetime(2221, 4, 5, 17, 5, 19), 13.7758620689655), (datetime.datetime(2221, 4, 5, 17, 6, 19), 13.5762711864407), (datetime.datetime(2221, 4, 5, 17, 7, 19), 14.0169491525424), (datetime.datetime(2221, 4, 5, 17, 8, 19), 13.3103448275862), (datetime.datetime(2221, 4, 5, 17, 9, 19), 12.7796610169492), (datetime.datetime(2221, 4, 5, 17, 10, 19), 14.551724137931), (datetime.datetime(2221, 4, 5, 17, 11, 19), 15.3220338983051), (datetime.datetime(2221, 4, 5, 17, 12, 19), 13.8305084745763), (datetime.datetime(2221, 4, 5, 17, 13, 19), 13.3103448275862), (datetime.datetime(2221, 4, 5, 17, 14, 19), 13.4915254237288), (datetime.datetime(2221, 4, 5, 17, 15, 19), 12.7586206896552), (datetime.datetime(2221, 4, 5, 17, 16, 19), 12.3389830508475), (datetime.datetime(2221, 4, 5, 17, 17, 19), 13.4655172413793), (datetime.datetime(2221, 4, 5, 17, 18, 19), 13.2542372881356), (datetime.datetime(2221, 4, 5, 17, 19, 19), 13.1525423728814), (datetime.datetime(2221, 4, 5, 17, 20, 19), 13.3275862068966), (datetime.datetime(2221, 4, 5, 17, 21, 19), 14.5084745762712), (datetime.datetime(2221, 4, 5, 17, 22, 19), 13.5344827586207), (datetime.datetime(2221, 4, 5, 17, 23, 19), 16.2881355932203), (datetime.datetime(2221, 4, 5, 17, 24, 19), 13.4745762711864), (datetime.datetime(2221, 4, 5, 17, 25, 19), 13.7068965517241), (datetime.datetime(2221, 4, 5, 17, 26, 19), 13.2203389830509), (datetime.datetime(2221, 4, 5, 17, 27, 19), 13.5344827586207), (datetime.datetime(2221, 4, 5, 17, 28, 19), 13.6949152542373), (datetime.datetime(2221, 4, 5, 17, 29, 19), 13.9310344827586), (datetime.datetime(2221, 4, 5, 17, 30, 19), 13.9830508474576), (datetime.datetime(2221, 4, 5, 17, 31, 19), 13.4406779661017), (datetime.datetime(2221, 4, 5, 17, 32, 19), 14.0), (datetime.datetime(2221, 4, 5, 17, 33, 19), 14.4237288135593), (datetime.datetime(2221, 4, 5, 17, 34, 19), 14.0), (datetime.datetime(2221, 4, 5, 17, 35, 19), 13.7758620689655), (datetime.datetime(2221, 4, 5, 17, 36, 19), 13.5423728813559), (datetime.datetime(2221, 4, 5, 17, 37, 19), 13.6724137931034), (datetime.datetime(2221, 4, 5, 17, 38, 19), 13.1694915254237), (datetime.datetime(2221, 4, 5, 17, 39, 19), 14.1186440677966), (datetime.datetime(2221, 4, 5, 17, 40, 19), 13.9137931034483), (datetime.datetime(2221, 4, 5, 17, 41, 19), 13.6949152542373), (datetime.datetime(2221, 4, 5, 17, 42, 19), 13.8965517241379), (datetime.datetime(2221, 4, 5, 17, 43, 19), 14.3050847457627), (datetime.datetime(2221, 4, 5, 17, 44, 19), 14.1694915254237), (datetime.datetime(2221, 4, 5, 17, 45, 19), 14.5172413793103), (datetime.datetime(2221, 4, 5, 17, 46, 19), 14.1864406779661), (datetime.datetime(2221, 4, 5, 17, 47, 19), 14.7241379310345), (datetime.datetime(2221, 4, 5, 17, 48, 19), 14.9322033898305), (datetime.datetime(2221, 4, 5, 17, 49, 19), 13.9322033898305), (datetime.datetime(2221, 4, 5, 17, 50, 19), 14.0), (datetime.datetime(2221, 4, 5, 17, 51, 19), 15.2372881355932), (datetime.datetime(2221, 4, 5, 17, 52, 19), 15.4827586206897), (datetime.datetime(2221, 4, 5, 17, 53, 19), 15.3728813559322), (datetime.datetime(2221, 4, 5, 17, 54, 19), 14.948275862069), (datetime.datetime(2221, 4, 5, 17, 55, 19), 14.4576271186441), (datetime.datetime(2221, 4, 5, 17, 56, 19), 15.0), (datetime.datetime(2221, 4, 5, 17, 57, 19), 16.2586206896552), (datetime.datetime(2221, 4, 5, 17, 58, 19), 16.0508474576271), (datetime.datetime(2221, 4, 5, 17, 59, 19), 14.6551724137931), (datetime.datetime(2221, 4, 5, 18, 0, 19), 17.0), (datetime.datetime(2221, 4, 5, 18, 1, 19), 16.4745762711864), (datetime.datetime(2221, 4, 5, 18, 2, 19), 17.3448275862069), (datetime.datetime(2221, 4, 5, 18, 3, 19), 16.6949152542373), (datetime.datetime(2221, 4, 5, 18, 4, 19), 16.5172413793103), (datetime.datetime(2221, 4, 5, 18, 5, 19), 16.7966101694915), (datetime.datetime(2221, 4, 5, 18, 6, 19), 16.3220338983051), (datetime.datetime(2221, 4, 5, 18, 7, 19), 14.5344827586207), (datetime.datetime(2221, 4, 5, 18, 8, 19), 15.9152542372881), (datetime.datetime(2221, 4, 5, 18, 9, 19), 16.4137931034483), (datetime.datetime(2221, 4, 5, 18, 10, 19), 16.3389830508475), (datetime.datetime(2221, 4, 5, 18, 11, 19), 14.4745762711864), (datetime.datetime(2221, 4, 5, 18, 12, 19), 15.7586206896552), (datetime.datetime(2221, 4, 5, 18, 13, 19), 14.9661016949153), (datetime.datetime(2221, 4, 5, 18, 14, 19), 15.2068965517241), (datetime.datetime(2221, 4, 5, 18, 15, 19), 14.7457627118644), (datetime.datetime(2221, 4, 5, 18, 16, 19), 15.4915254237288), (datetime.datetime(2221, 4, 5, 18, 17, 19), 16.0), (datetime.datetime(2221, 4, 5, 18, 18, 19), 15.7457627118644), (datetime.datetime(2221, 4, 5, 18, 19, 19), 16.0862068965517), (datetime.datetime(2221, 4, 5, 18, 20, 19), 17.3389830508475), (datetime.datetime(2221, 4, 5, 18, 21, 19), 16.0), (datetime.datetime(2221, 4, 5, 18, 22, 19), 16.3559322033898), (datetime.datetime(2221, 4, 5, 18, 23, 19), 15.5932203389831), (datetime.datetime(2221, 4, 5, 18, 24, 19), 16.5), (datetime.datetime(2221, 4, 5, 18, 25, 19), 17.8983050847458), (datetime.datetime(2221, 4, 5, 18, 26, 19), 17.7586206896552), (datetime.datetime(2221, 4, 5, 18, 27, 19), 17.4915254237288), (datetime.datetime(2221, 4, 5, 18, 28, 19), 16.0), (datetime.datetime(2221, 4, 5, 18, 29, 19), 13.2241379310345), (datetime.datetime(2221, 4, 5, 18, 30, 19), 15.6271186440678), (datetime.datetime(2221, 4, 5, 18, 31, 19), 16.7068965517241), (datetime.datetime(2221, 4, 5, 18, 32, 19), 15.5762711864407), (datetime.datetime(2221, 4, 5, 18, 33, 19), 15.9322033898305), (datetime.datetime(2221, 4, 5, 18, 34, 19), 16.0), (datetime.datetime(2221, 4, 5, 18, 35, 19), 15.6101694915254), (datetime.datetime(2221, 4, 5, 18, 36, 19), 15.9310344827586), (datetime.datetime(2221, 4, 5, 18, 37, 19), 17.3898305084746), (datetime.datetime(2221, 4, 5, 18, 38, 19), 15.6610169491525), (datetime.datetime(2221, 4, 5, 18, 39, 19), 14.8620689655172), (datetime.datetime(2221, 4, 5, 18, 40, 19), 16.0), (datetime.datetime(2221, 4, 5, 18, 41, 19), 15.2758620689655), (datetime.datetime(2221, 4, 5, 18, 42, 19), 15.4915254237288), (datetime.datetime(2221, 4, 5, 18, 43, 19), 15.5423728813559), (datetime.datetime(2221, 4, 5, 18, 44, 19), 15.1551724137931), (datetime.datetime(2221, 4, 5, 18, 45, 19), 15.0677966101695), (datetime.datetime(2221, 4, 5, 18, 46, 19), 15.0), (datetime.datetime(2221, 4, 5, 18, 47, 19), 14.9322033898305), (datetime.datetime(2221, 4, 5, 18, 48, 19), 15.5762711864407), (datetime.datetime(2221, 4, 5, 18, 49, 19), 15.0172413793103), (datetime.datetime(2221, 4, 5, 18, 50, 19), 15.2542372881356), (datetime.datetime(2221, 4, 5, 18, 51, 19), 16.3275862068966), (datetime.datetime(2221, 4, 5, 18, 52, 19), 15.8135593220339), (datetime.datetime(2221, 4, 5, 18, 53, 19), 15.6610169491525), (datetime.datetime(2221, 4, 5, 18, 54, 19), 14.8103448275862), (datetime.datetime(2221, 4, 5, 18, 55, 19), 14.864406779661), (datetime.datetime(2221, 4, 5, 18, 56, 19), 14.7241379310345), (datetime.datetime(2221, 4, 5, 18, 57, 19), 14.3220338983051), (datetime.datetime(2221, 4, 5, 18, 58, 19), 15.0), (datetime.datetime(2221, 4, 5, 18, 59, 19), 14.406779661017), (datetime.datetime(2221, 4, 5, 19, 0, 19), 14.0), (datetime.datetime(2221, 4, 5, 19, 1, 19), 14.2068965517241), (datetime.datetime(2221, 4, 5, 19, 2, 19), 14.1864406779661), (datetime.datetime(2221, 4, 5, 19, 3, 19), 14.8793103448276), (datetime.datetime(2221, 4, 5, 19, 4, 19), 14.406779661017), (datetime.datetime(2221, 4, 5, 19, 5, 19), 14.4237288135593), (datetime.datetime(2221, 4, 5, 19, 6, 19), 14.8965517241379), (datetime.datetime(2221, 4, 5, 19, 7, 19), 16.0677966101695), (datetime.datetime(2221, 4, 5, 19, 8, 19), 15.7068965517241), (datetime.datetime(2221, 4, 5, 19, 9, 19), 14.5762711864407), (datetime.datetime(2221, 4, 5, 19, 10, 19), 13.8813559322034), (datetime.datetime(2221, 4, 5, 19, 11, 19), 12.2586206896552), (datetime.datetime(2221, 4, 5, 19, 12, 19), 15.0), (datetime.datetime(2221, 4, 5, 19, 13, 19), 14.0689655172414), (datetime.datetime(2221, 4, 5, 19, 14, 19), 13.8474576271186), (datetime.datetime(2221, 4, 5, 19, 15, 19), 13.864406779661), (datetime.datetime(2221, 4, 5, 19, 16, 19), 14.3103448275862), (datetime.datetime(2221, 4, 5, 19, 17, 19), 13.7966101694915), (datetime.datetime(2221, 4, 5, 19, 18, 19), 13.0172413793103), (datetime.datetime(2221, 4, 5, 19, 19, 19), 13.6271186440678), (datetime.datetime(2221, 4, 5, 19, 20, 19), 15.4237288135593), (datetime.datetime(2221, 4, 5, 19, 21, 19), 13.9310344827586), (datetime.datetime(2221, 4, 5, 19, 22, 19), 13.1525423728814), (datetime.datetime(2221, 4, 5, 19, 23, 19), 12.7758620689655), (datetime.datetime(2221, 4, 5, 19, 24, 19), 13.7796610169492), (datetime.datetime(2221, 4, 5, 19, 25, 19), 13.2758620689655), (datetime.datetime(2221, 4, 5, 19, 26, 19), 13.7118644067797), (datetime.datetime(2221, 4, 5, 19, 27, 19), 12.9152542372881), (datetime.datetime(2221, 4, 5, 19, 28, 19), 13.448275862069), (datetime.datetime(2221, 4, 5, 19, 29, 19), 13.9322033898305), (datetime.datetime(2221, 4, 5, 19, 30, 19), 13.0862068965517), (datetime.datetime(2221, 4, 5, 19, 31, 19), 12.5423728813559), (datetime.datetime(2221, 4, 5, 19, 32, 19), 13.1864406779661), (datetime.datetime(2221, 4, 5, 19, 33, 19), 12.8793103448276), (datetime.datetime(2221, 4, 5, 19, 34, 19), 12.9322033898305), (datetime.datetime(2221, 4, 5, 19, 35, 19), 12.8103448275862), (datetime.datetime(2221, 4, 5, 19, 36, 19), 14.6949152542373), (datetime.datetime(2221, 4, 5, 19, 37, 19), 15.3559322033898), (datetime.datetime(2221, 4, 5, 19, 38, 19), 13.0172413793103), (datetime.datetime(2221, 4, 5, 19, 39, 19), 15.0), (datetime.datetime(2221, 4, 5, 19, 40, 19), 14.7241379310345), (datetime.datetime(2221, 4, 5, 19, 41, 19), 13.9661016949153), (datetime.datetime(2221, 4, 5, 19, 42, 19), 13.5593220338983), (datetime.datetime(2221, 4, 5, 19, 43, 19), 13.8448275862069), (datetime.datetime(2221, 4, 5, 19, 44, 19), 13.3728813559322), (datetime.datetime(2221, 4, 5, 19, 45, 19), 13.1724137931034), (datetime.datetime(2221, 4, 5, 19, 46, 19), 13.2881355932203), (datetime.datetime(2221, 4, 5, 19, 47, 19), 14.7796610169492), (datetime.datetime(2221, 4, 5, 19, 48, 19), 14.7413793103448), (datetime.datetime(2221, 4, 5, 19, 49, 19), 14.0338983050847), (datetime.datetime(2221, 4, 5, 19, 50, 19), 14.8793103448276), (datetime.datetime(2221, 4, 5, 19, 51, 19), 14.0338983050847), (datetime.datetime(2221, 4, 5, 19, 52, 19), 13.4237288135593), (datetime.datetime(2221, 4, 5, 19, 53, 19), 14.6034482758621), (datetime.datetime(2221, 4, 5, 19, 54, 19), 14.864406779661), (datetime.datetime(2221, 4, 5, 19, 55, 19), 14.5862068965517), (datetime.datetime(2221, 4, 5, 19, 56, 19), 14.3559322033898), (datetime.datetime(2221, 4, 5, 19, 57, 19), 13.6610169491525), (datetime.datetime(2221, 4, 5, 19, 58, 19), 14.8448275862069), (datetime.datetime(2221, 4, 5, 19, 59, 19), 14.0), (datetime.datetime(2221, 4, 5, 20, 0, 19), 14.3620689655172), (datetime.datetime(2221, 4, 5, 20, 1, 19), 14.3898305084746), (datetime.datetime(2221, 4, 5, 20, 2, 19), 14.5), (datetime.datetime(2221, 4, 5, 20, 3, 19), 14.4406779661017), (datetime.datetime(2221, 4, 5, 20, 4, 19), 15.5593220338983), (datetime.datetime(2221, 4, 5, 20, 5, 19), 14.6034482758621), (datetime.datetime(2221, 4, 5, 20, 6, 19), 14.6610169491525), (datetime.datetime(2221, 4, 5, 20, 7, 19), 14.5172413793103), (datetime.datetime(2221, 4, 5, 20, 8, 19), 14.5423728813559), (datetime.datetime(2221, 4, 5, 20, 9, 19), 14.0), (datetime.datetime(2221, 4, 5, 20, 10, 19), 14.9137931034483), (datetime.datetime(2221, 4, 5, 20, 11, 19), 14.5084745762712), (datetime.datetime(2221, 4, 5, 20, 12, 19), 13.5), (datetime.datetime(2221, 4, 5, 20, 13, 19), 15.5932203389831), (datetime.datetime(2221, 4, 5, 20, 14, 19), 16.0), (datetime.datetime(2221, 4, 5, 20, 15, 19), 14.9827586206897), (datetime.datetime(2221, 4, 5, 20, 16, 19), 15.1864406779661), (datetime.datetime(2221, 4, 5, 20, 17, 19), 15.0), (datetime.datetime(2221, 4, 5, 20, 18, 19), 14.7796610169492), (datetime.datetime(2221, 4, 5, 20, 19, 19), 15.1724137931034), (datetime.datetime(2221, 4, 5, 20, 20, 19), 15.6949152542373), (datetime.datetime(2221, 4, 5, 20, 21, 19), 16.4237288135593), (datetime.datetime(2221, 4, 5, 20, 22, 19), 15.0), (datetime.datetime(2221, 4, 5, 20, 23, 19), 14.728813559322), (datetime.datetime(2221, 4, 5, 20, 24, 19), 14.0), (datetime.datetime(2221, 4, 5, 20, 25, 19), 14.0), (datetime.datetime(2221, 4, 5, 20, 26, 19), 14.1016949152542), (datetime.datetime(2221, 4, 5, 20, 27, 19), 15.0), (datetime.datetime(2221, 4, 5, 20, 28, 19), 15.2033898305085), (datetime.datetime(2221, 4, 5, 20, 29, 19), 14.4237288135593), (datetime.datetime(2221, 4, 5, 20, 30, 19), 14.0344827586207), (datetime.datetime(2221, 4, 5, 20, 31, 19), 14.8813559322034), (datetime.datetime(2221, 4, 5, 20, 32, 19), 13.9137931034483), (datetime.datetime(2221, 4, 5, 20, 33, 19), 13.728813559322), (datetime.datetime(2221, 4, 5, 20, 34, 19), 14.4655172413793), (datetime.datetime(2221, 4, 5, 20, 35, 19), 15.0), (datetime.datetime(2221, 4, 5, 20, 36, 19), 15.0), (datetime.datetime(2221, 4, 5, 20, 37, 19), 14.9310344827586), (datetime.datetime(2221, 4, 5, 20, 38, 19), 14.0338983050847), (datetime.datetime(2221, 4, 5, 20, 39, 19), 15.1724137931034), (datetime.datetime(2221, 4, 5, 20, 40, 19), 15.6610169491525), (datetime.datetime(2221, 4, 5, 20, 41, 19), 18.0677966101695), (datetime.datetime(2221, 4, 5, 20, 42, 19), 14.8793103448276), (datetime.datetime(2221, 4, 5, 20, 43, 19), 16.6610169491525), (datetime.datetime(2221, 4, 5, 20, 44, 19), 15.8965517241379), (datetime.datetime(2221, 4, 5, 20, 45, 19), 14.9491525423729), (datetime.datetime(2221, 4, 5, 20, 46, 19), 14.6440677966102)]
temperature = [(datetime.datetime(2221, 4, 5, 16, 49, 19), 35.22222222222222), (datetime.datetime(2221, 4, 5, 17, 25, 19), 34.72222222222222), (datetime.datetime(2221, 4, 5, 17, 57, 19), 33.22222222222222), (datetime.datetime(2221, 4, 5, 18, 2, 19), 33.611111111111114), (datetime.datetime(2221, 4, 5, 18, 7, 19), 33.77777777777778), (datetime.datetime(2221, 4, 5, 18, 12, 19), 34.0), (datetime.datetime(2221, 4, 5, 18, 17, 19), 34.111111111111114), (datetime.datetime(2221, 4, 5, 18, 27, 19), 34.22222222222222), (datetime.datetime(2221, 4, 5, 18, 37, 19), 34.27777777777778), (datetime.datetime(2221, 4, 5, 18, 42, 19), 34.388888888888886), (datetime.datetime(2221, 4, 5, 18, 47, 19), 34.388888888888886), (datetime.datetime(2221, 4, 5, 18, 52, 19), 34.388888888888886), (datetime.datetime(2221, 4, 5, 18, 57, 19), 34.5), (datetime.datetime(2221, 4, 5, 19, 2, 19), 34.611111111111114), (datetime.datetime(2221, 4, 5, 19, 7, 19), 34.611111111111114), (datetime.datetime(2221, 4, 5, 19, 12, 19), 34.72222222222222), (datetime.datetime(2221, 4, 5, 19, 22, 19), 34.77777777777778), (datetime.datetime(2221, 4, 5, 19, 27, 19), 34.77777777777778), (datetime.datetime(2221, 4, 5, 19, 32, 19), 34.888888888888886), (datetime.datetime(2221, 4, 5, 19, 37, 19), 34.888888888888886), (datetime.datetime(2221, 4, 5, 19, 48, 19), 35.111111111111114), (datetime.datetime(2221, 4, 5, 19, 57, 19), 35.22222222222222), (datetime.datetime(2221, 4, 5, 20, 7, 19), 35.27777777777778), (datetime.datetime(2221, 4, 5, 20, 12, 19), 35.27777777777778), (datetime.datetime(2221, 4, 5, 20, 17, 19), 35.388888888888886), (datetime.datetime(2221, 4, 5, 20, 23, 19), 35.5), (datetime.datetime(2221, 4, 5, 20, 37, 19), 35.611111111111114), (datetime.datetime(2221, 4, 5, 20, 42, 19), 35.72222222222222), (datetime.datetime(2221, 4, 5, 20, 46, 19), 35.72222222222222)]
# Previous Results
shock_index = 1.125
shock_index_interpretation = 'HIGH (1.12), significantly above normal (0.5-0.7). Suggests decompensated shock, immediate intervention needed.'
map_value = 51.7
map_interpretation = 'LOW (52 mmHg), below critical threshold of 65 mmHg. Indicates inadequate organ perfusion pressure.'
pulse_pressure = 23.0
qsofa_score = 2
qsofa_interpretation = 'High Risk (Score 2/3). Criteria met: SBP=67, RR=22. Associated with poor outcomes in sepsis.'
sirs = 1
spo2_trend = {'first': np.float64(97.0), 'last': np.float64(99.0), 'min': 72.1, 'mean': 98.5, 'slope': np.float64(0.0221), 'r_squared': np.float64(0.047), 'trend_pct': np.float64(3.21)}
hr_volatility = {'dispersion_ms': 34.44, 'rmssd_ms': 24.46, 'hr_std_bpm': 2.88, 'hr_range_bpm': 15.2, 'n_samples': 239, 'data_density': 'moderate'}
triage_vital_panel = 'Attached'

# --- Generated Code Starts Here ---
sbp_map = {t: v for t, v in systolic_bp}
pp_dates = []
pp_values = []
for t, dbp_val in diastolic_bp:
    if t in sbp_map:
        sbp_val = sbp_map[t]
        pp_dates.append(t)
        pp_values.append(sbp_val - dbp_val)
if pp_dates:
    sorted_data = sorted(zip(pp_dates, pp_values), key=lambda x: x[0])
    pp_dates, pp_values = zip(*sorted_data)
fig, ax = plt.subplots(figsize=(10, 6))
if pp_values:
    ax.plot(pp_dates, pp_values, marker='o', linestyle='-', color='purple', label='Pulse Pressure', alpha=0.8)
    ax.axhline(y=40, color='green', linestyle='--', alpha=0.5, label='Normal Lower Limit (40 mmHg)')
    ax.axhline(y=30, color='red', linestyle='--', alpha=0.5, label='Critical Narrowing (<30 mmHg)')
    ax.set_title('Pulse Pressure Trend (SBP - DBP)')
    ax.set_ylabel('Pulse Pressure (mmHg)')
    ax.set_xlabel('Time')
    ax.legend(loc='upper right')
    ax.grid(True, linestyle=':', alpha=0.6)
    plt.setp(ax.get_xticklabels(), rotation=45, ha='right')
    current_pp = pp_values[-1]
    mean_pp = np.mean(pp_values)
    min_pp = np.min(pp_values)
    result = {'current_pp': current_pp, 'mean_pp': round(mean_pp, 1), 'min_pp': round(min_pp, 1), 'trend': 'Narrowing' if pp_values[-1] < pp_values[0] else 'Stable/Widening'}
    status = 'critically narrow' if mean_pp < 30 else 'narrow' if mean_pp < 40 else 'normal'
    interpretation = f"Pulse Pressure is {status} (Mean: {mean_pp:.1f} mmHg, Last: {current_pp:.1f} mmHg). Given the baseline hypotension (Mean SBP 80), this suggests significantly reduced stroke volume, consistent with the patient's septic shock state."
else:
    ax.text(0.5, 0.5, 'No time-aligned SBP/DBP data available', ha='center', va='center')
    result = {'error': 'Data alignment failed'}
    interpretation = 'Unable to calculate pulse pressure trend due to mismatched systolic and diastolic timestamps.'
plt.tight_layout()
save_plot('pulse_pressure_trend.png')

plt.close()
